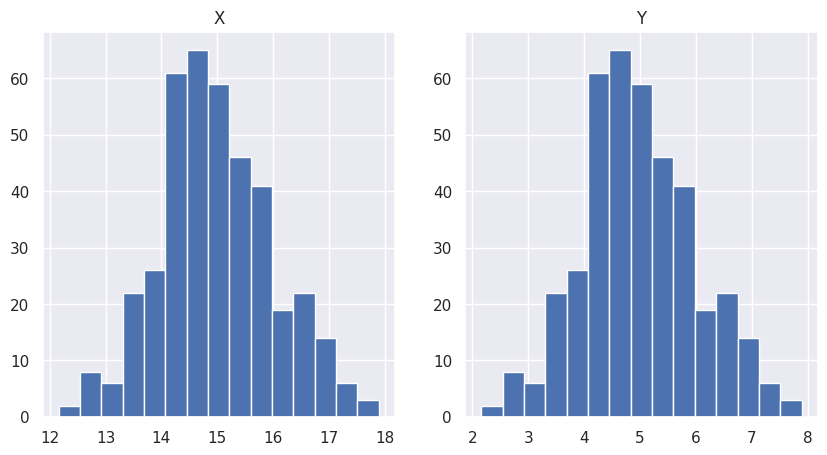
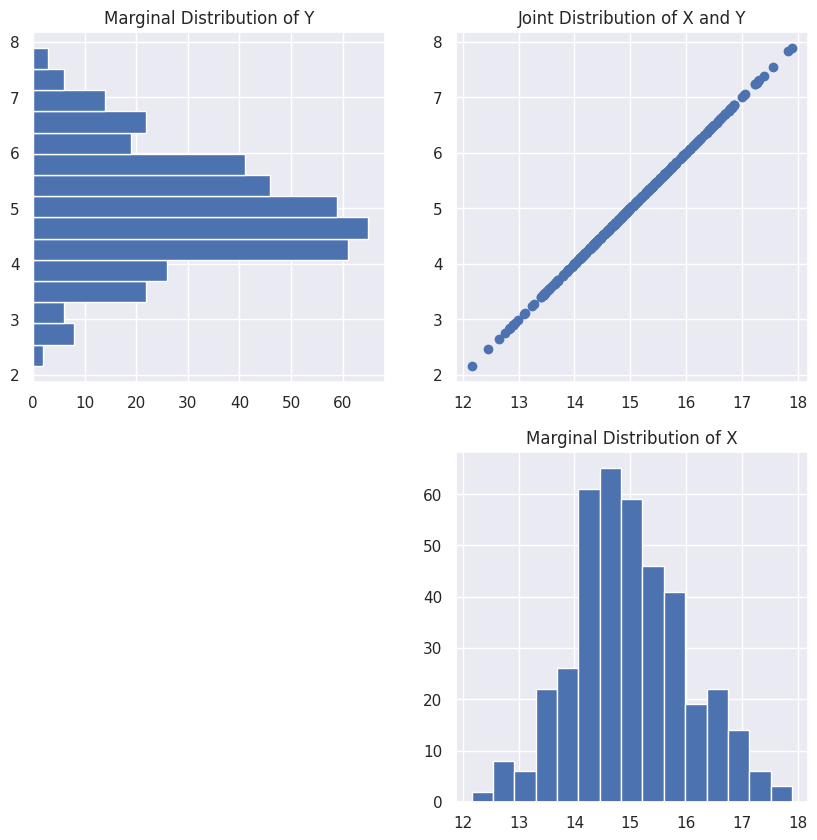

Generate these figures, in order, with matplotlib:

# coding: utf-8

# ## Multivariate Distributions in Python
# 
# Sometimes we can get a lot of information about how two variables (or more) relate if we plot them together. This tutorial aims to show how plotting two variables together can give us information that plotting each one separately may miss.
# 
# 

# In[2]:


# import the packages we are going to be using
import numpy as np # for getting our distribution
import matplotlib.pyplot as plt # for plotting
import seaborn as sns; sns.set() # For a different plotting theme

# Don't worry so much about what rho is doing here
# Just know if we have a rho of 1 then we will get a perfectly
# upward sloping line, and if we have a rho of -1, we will get 
# a perfectly downward slopping line. A rho of 0 will 
# get us a 'cloud' of points
r = 1

# Don't worry so much about the following three lines of code for now
# this is just getting the data for us to plot
mean = [15, 5]
cov = [[1, r], [r, 1]]
x, y = x, y = np.random.multivariate_normal(mean, cov, 400).T

# Adjust the figure size
plt.figure(figsize=(10,5))

# Plot the histograms of X and Y next to each other
plt.subplot(1,2,1)
plt.hist(x = x, bins = 15)
plt.title("X")

plt.subplot(1,2,2)
plt.hist(x = y, bins = 15)
plt.title("Y")

plt.show()


# In[3]:


# Plot the data
plt.figure(figsize=(10,10))
plt.subplot(2,2,2)
plt.scatter(x = x, y = y)
plt.title("Joint Distribution of X and Y")

# Plot the Marginal X Distribution
plt.subplot(2,2,4)
plt.hist(x = x, bins = 15)
plt.title("Marginal Distribution of X")


# Plot the Marginal Y Distribution
plt.subplot(2,2,1)
plt.hist(x = y, orientation = "horizontal", bins = 15)
plt.title("Marginal Distribution of Y")

# Show the plots
plt.show()

